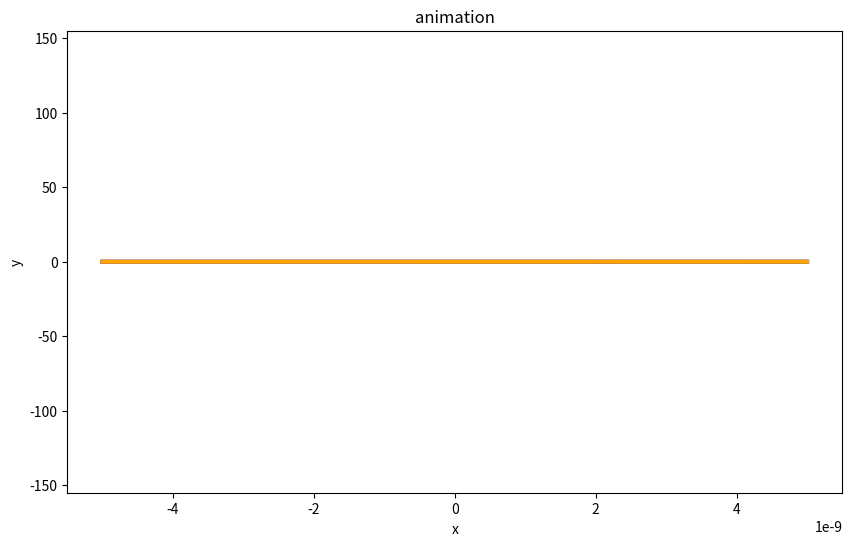

Write Python code to recreate this figure.
"""
ガウス分布a(k)で重みづけをした電子波束
a(k)はどのような分布でも構わない
pulse.pyのアニメーション版
"""

import numpy as np
import matplotlib.pyplot as plt
import matplotlib.animation as animation

####################################
#物理定数
####################################
h = 6.6260896 * 10**(-34)#プランク定数
hbar = h/(2*np.pi)
me = 9.10938215 * 10**(-31)#電子の重さ
eV = 1.60217733 * 10**(-19)#電子ボルト

#####################################
#物理系の設定
#####################################
E0 = 10.0 * eV
sigma = np.sqrt(np.log(2)) * 10**9
k0 = np.sqrt(2 * me * E0 /hbar**2) 
omega = hbar * k0**2 /(2*me)
#波数
k = np.linspace(k0 - 5*sigma, k0 + 5*sigma, 400)


######################################
#シュミレーション開始
#######################################
#空間、時間指定
x_num = 200
x = np.linspace(-5.0 * 10**(-9),5.0 * 10**(-9), x_num)
t_num = 100
t = np.linspace(-50 * 10**(-16),50 * 10**(-16), t_num)

#行列表記
x_matrix,t_matrix,k_matrix = np.meshgrid(x, t, k)


#波動関数計算
psi = np.exp(-((k_matrix-k0)/(2*sigma))**2) * np.exp(1j * k_matrix * x_matrix - 1j * hbar * k_matrix**2 / (2*me) * t_matrix)
psi = psi.sum(axis=2)

#アニメーションの作成
fig = plt.figure(figsize = (10,6))
ims = []
for i in range(t_num):
    img = plt.plot(x,psi[i,:].real, color='blue', linewidth=3.0, linestyle='solid')
    img += plt.plot(x,psi[i,:].imag, color='orange', linewidth=3.0, linestyle='solid')
    ims.append(img)
    

#描画
plt.title("animation")
plt.xlabel("x")
plt.ylabel("y")
anime = animation.ArtistAnimation(fig, ims, interval=10)
anime.save("pulse.html", writer=animation.HTMLWriter())
plt.show()
